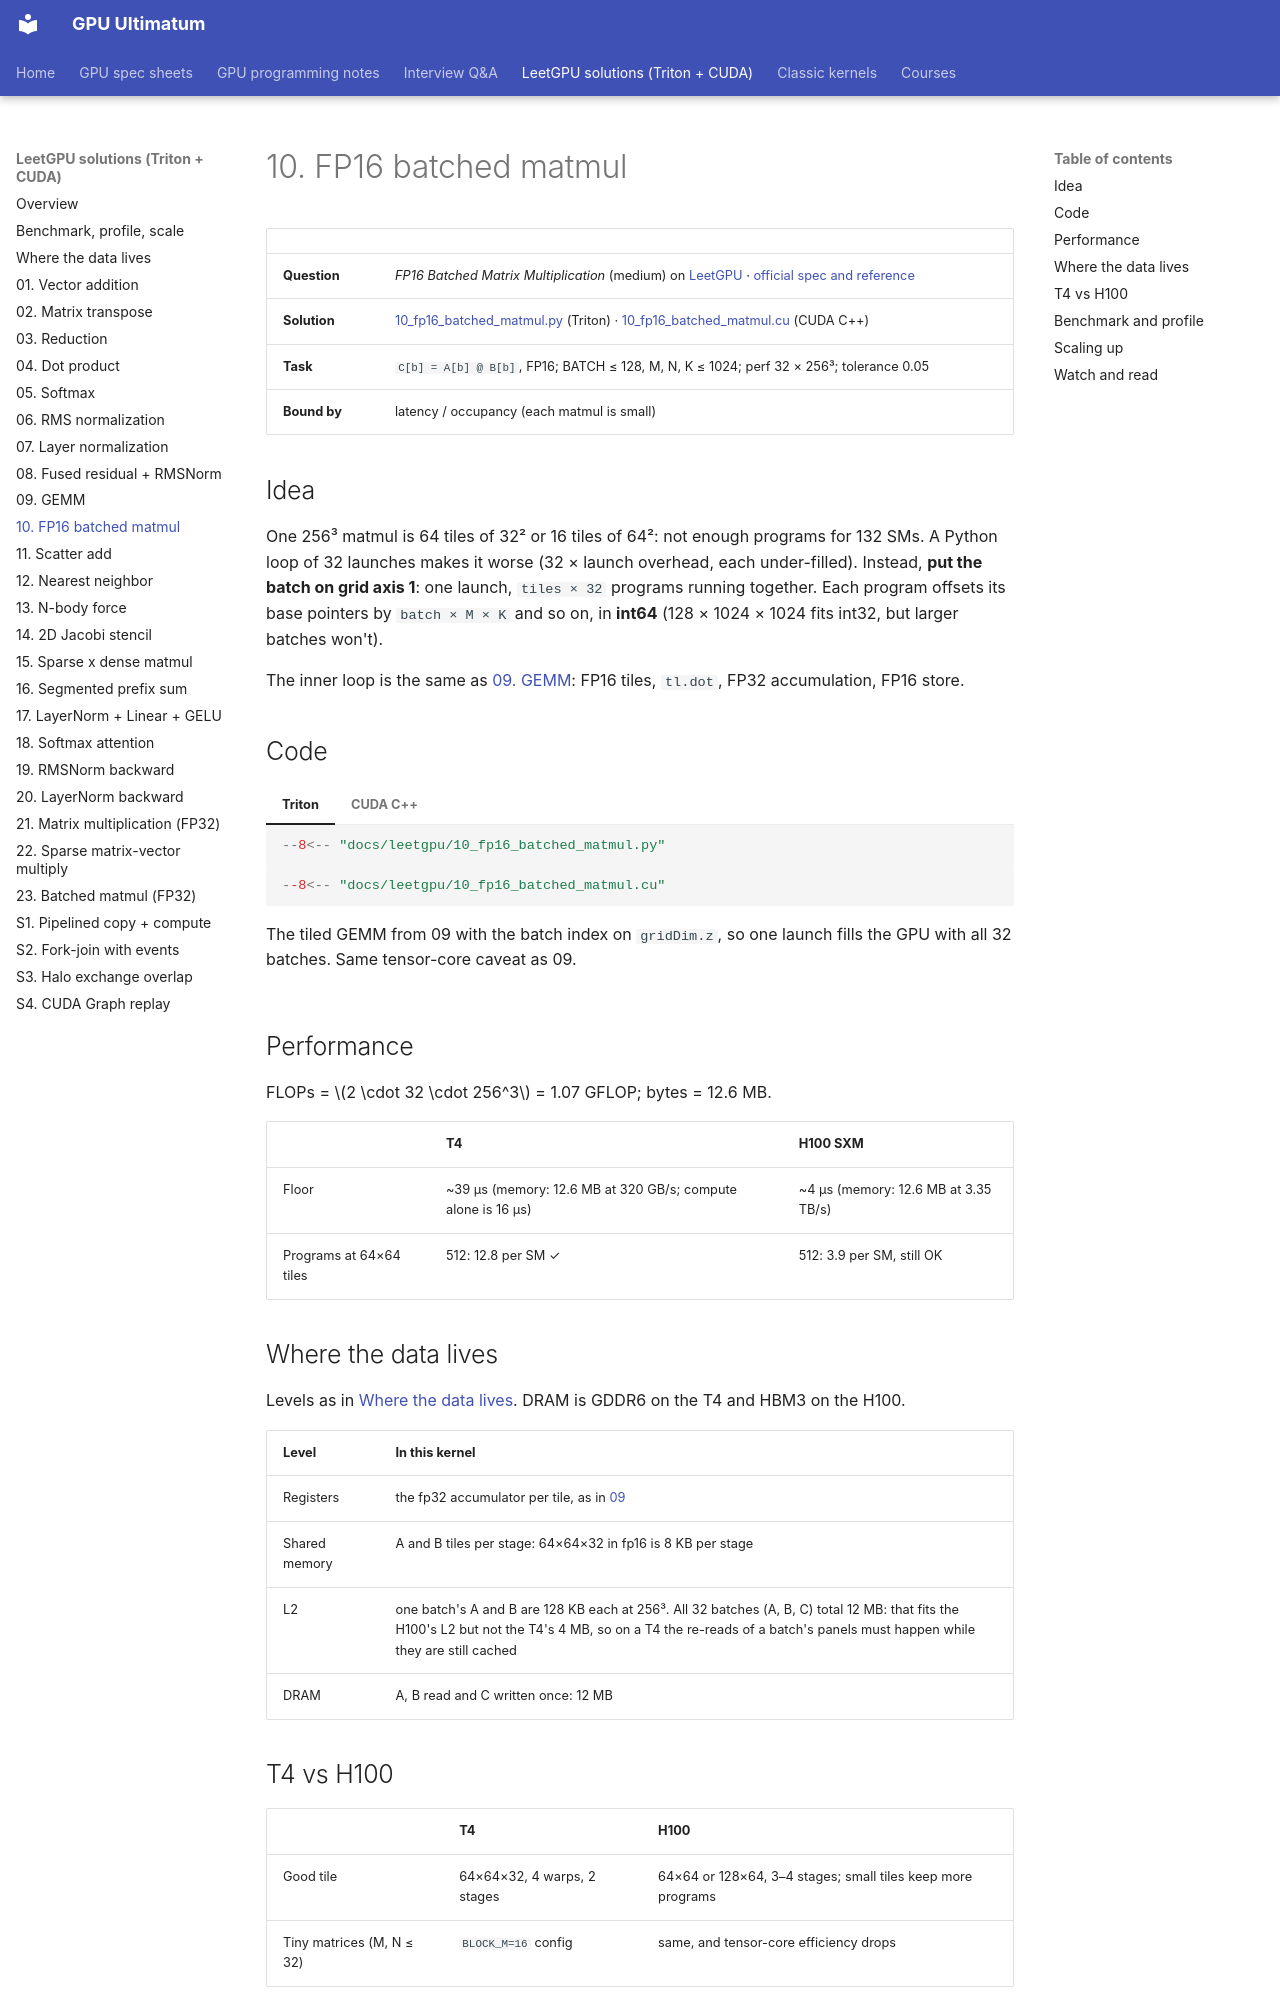

repository: Prakash-sa/GPU-ultimatum · page: leetgpu/10-fp16-batched-matmul/index.html · generator: mkdocs

# 10. FP16 batched matmul

| | |
|---|---|
| **Question** | *FP16 Batched Matrix Multiplication* (medium) on [LeetGPU](https://leetgpu.com/challenges) · [official spec and reference](https://github.com/AlphaGPU/leetgpu-challenges/tree/main/challenges/medium/57_fp16_batched_matmul) |
| **Solution** | [10_fp16_batched_matmul.py](https://github.com/Prakash-sa/GPU-ultimatum/blob/main/docs/leetgpu/10_fp16_batched_matmul.py) (Triton) · [10_fp16_batched_matmul.cu](https://github.com/Prakash-sa/GPU-ultimatum/blob/main/docs/leetgpu/10_fp16_batched_matmul.cu) (CUDA C++) |
| **Task** | `C[b] = A[b] @ B[b]`, FP16; BATCH ≤ 128, M, N, K ≤ 1024; perf 32 × 256³; tolerance 0.05 |
| **Bound by** | latency / occupancy (each matmul is small) |

## Idea

One 256³ matmul is 64 tiles of 32² or 16 tiles of 64²: not enough programs for 132 SMs.
A Python loop of 32 launches makes it worse (32 × launch overhead, each under-filled).
Instead, **put the batch on grid axis 1**: one launch, `tiles × 32` programs running
together. Each program offsets its base pointers by `batch × M × K` and so on, in
**int64** (128 × 1024 × 1024 fits int32, but larger batches won't).

The inner loop is the same as [09. GEMM](09-gemm.md): FP16 tiles, `tl.dot`, FP32
accumulation, FP16 store.

## Code

=== "Triton"

    ```python
    --8<-- "docs/leetgpu/10_fp16_batched_matmul.py"
    ```

=== "CUDA C++"

    ```cuda
    --8<-- "docs/leetgpu/10_fp16_batched_matmul.cu"
    ```

    The tiled GEMM from 09 with the batch index on `gridDim.z`, so one launch fills the
    GPU with all 32 batches. Same tensor-core caveat as 09.

## Performance

FLOPs = $2 \cdot 32 \cdot 256^3$ = 1.07 GFLOP; bytes = 12.6 MB.

| | T4 | H100 SXM |
|---|---|---|
| Floor | ~39 µs (memory: 12.6 MB at 320 GB/s; compute alone is 16 µs) | ~4 µs (memory: 12.6 MB at 3.35 TB/s) |
| Programs at 64×64 tiles | 512: 12.8 per SM ✓ | 512: 3.9 per SM, still OK |

## Where the data lives

Levels as in [Where the data lives](memory-hierarchy.md). DRAM is GDDR6 on the T4 and HBM3 on the H100.

| Level | In this kernel |
|---|---|
| Registers | the fp32 accumulator per tile, as in [09](09-gemm.md) |
| Shared memory | A and B tiles per stage: 64×64×32 in fp16 is 8 KB per stage |
| L2 | one batch's A and B are 128 KB each at 256³. All 32 batches (A, B, C) total 12 MB: that fits the H100's L2 but not the T4's 4 MB, so on a T4 the re-reads of a batch's panels must happen while they are still cached |
| DRAM | A, B read and C written once: 12 MB |
